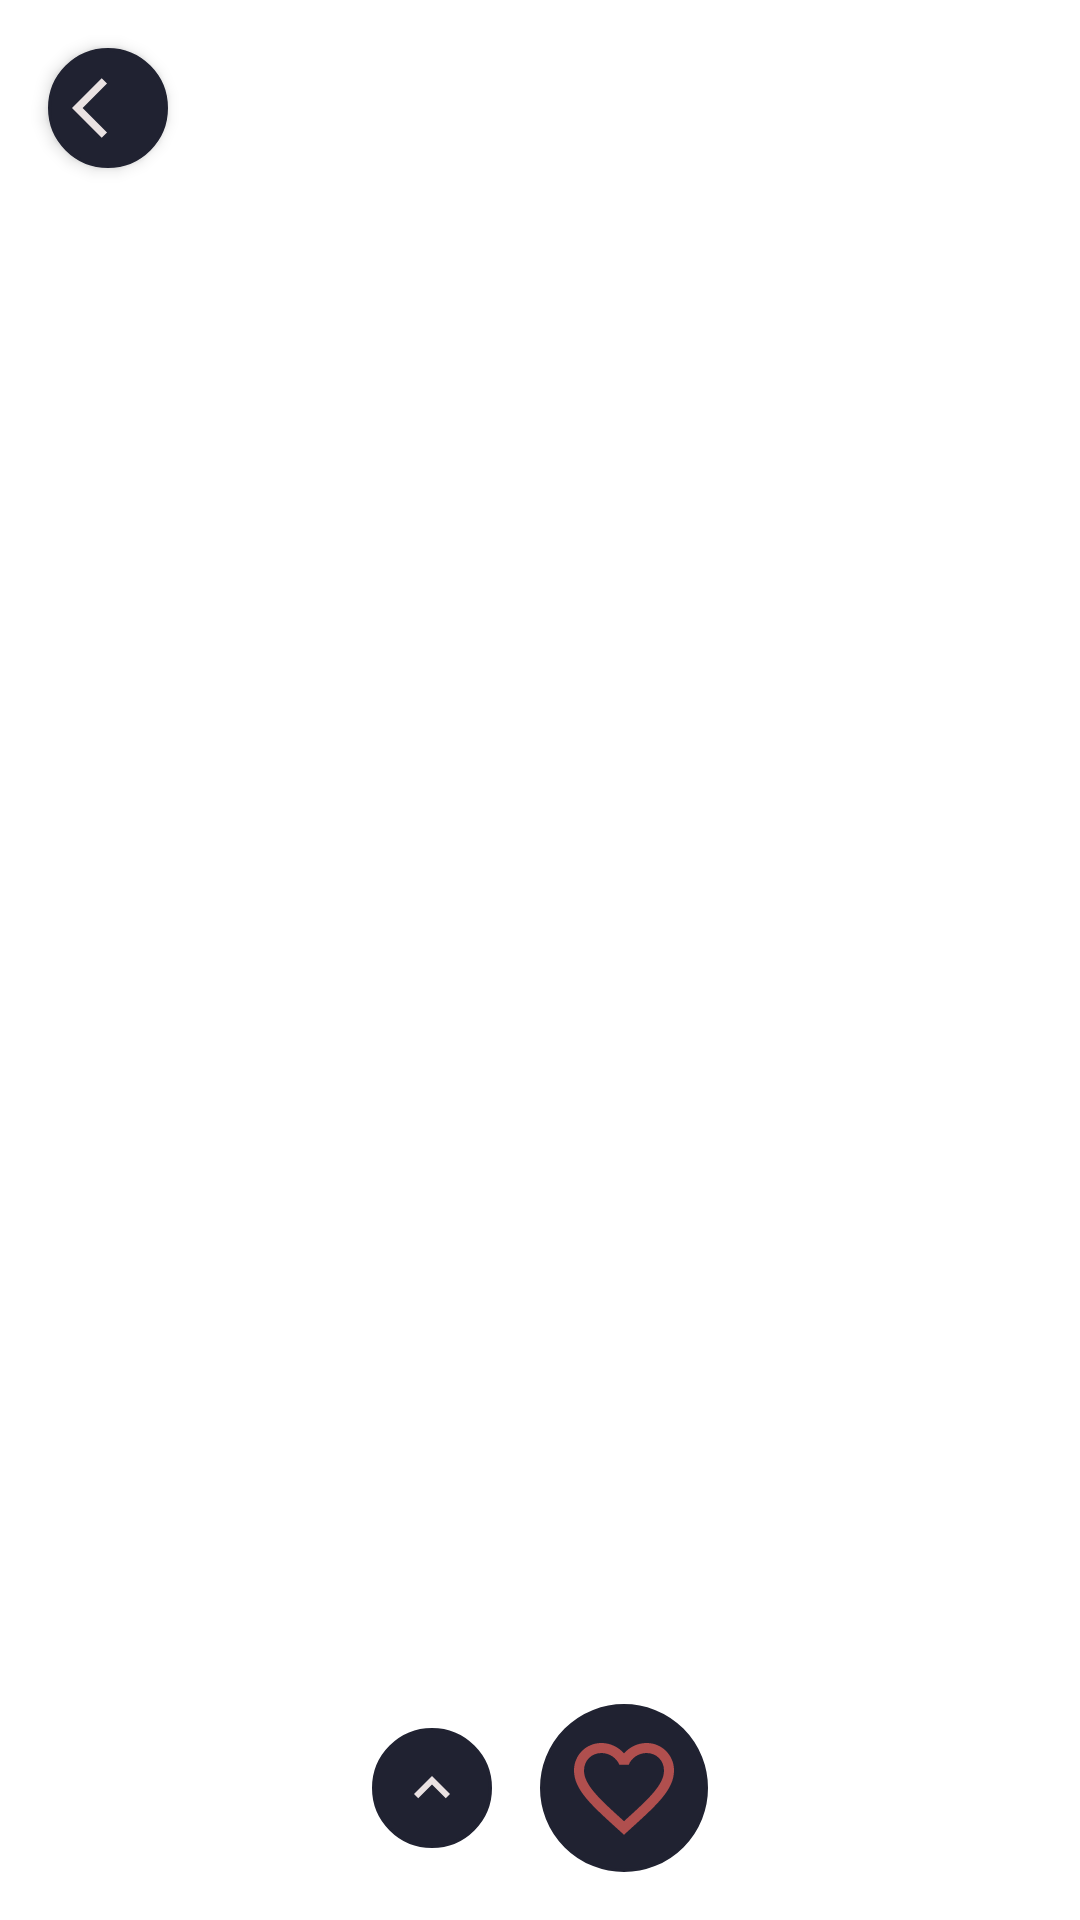

The Android layout XML behind this screen, and the referenced resources:
<!-- AndroidManifest.xml: application theme AppTheme -->
<!-- res/layout/activity_wall.xml -->
<?xml version="1.0" encoding="utf-8"?>
<RelativeLayout xmlns:android="http://schemas.android.com/apk/res/android"
    xmlns:app="http://schemas.android.com/apk/res-auto"
    android:id="@+id/wall_root"
    android:layout_width="match_parent"
    android:layout_height="match_parent"
    xmlns:tools="http://schemas.android.com/tools"
    tools:context=".activities.WallpaperActivity">

    <ImageButton
        android:id="@+id/backButton"
        android:layout_width="wrap_content"
        android:layout_height="wrap_content"
        android:layout_margin="16dp"
        android:background="@drawable/up_button"
        android:onClick="backPress"
        android:padding="8dp"
        android:src="@drawable/ic_back"
        android:textColor="@color/textColor"
        android:translationZ="3dp" />

    <ProgressBar
        android:id="@+id/loadMore"
        android:layout_width="wrap_content"
        android:layout_height="wrap_content"
        android:layout_centerInParent="true"
        android:visibility="gone" />

    <ImageView
        android:id="@+id/wallHolder"
        android:layout_width="wrap_content"
        android:layout_height="wrap_content"
        android:layout_centerInParent="true"
        android:layout_gravity="center"
        android:contentDescription="IMAGE"
        android:scaleType="centerCrop"
        android:visibility="gone"
        tools:ignore="HardcodedText" />

    <LinearLayout
        android:layout_width="match_parent"
        android:layout_height="wrap_content"
        android:layout_alignParentBottom="true"
        android:layout_centerHorizontal="true"
        android:gravity="center"
        android:padding="8dp">

        <ImageButton
            android:id="@+id/expandButton"
            android:layout_width="wrap_content"
            android:layout_height="wrap_content"
            android:layout_margin="8dp"
            android:background="@drawable/up_button"
            android:onClick="toggleBottom"
            android:padding="8dp"
            android:src="@drawable/ic_up"
            android:textColor="@color/textColor" />

        <ImageButton
            android:id="@+id/favoriteButton"
            android:layout_width="wrap_content"
            android:layout_height="wrap_content"
            android:layout_margin="8dp"
            android:background="@drawable/up_button"
            android:onClick="favoriteImage"
            android:padding="8dp"
            android:src="@drawable/ic_heart"
            android:textColor="@color/textColor" />

    </LinearLayout>

    <LinearLayout
        android:id="@+id/bottomSheet"
        android:layout_width="match_parent"
        android:layout_height="wrap_content"
        android:layout_alignParentBottom="true"
        android:background="@drawable/sheet"
        android:backgroundTint="@color/sheetCol"
        android:orientation="vertical"
        android:visibility="gone">

        <ImageView
            android:id="@+id/collapseSheet"
            android:layout_width="wrap_content"
            android:layout_height="wrap_content"
            android:layout_gravity="center_horizontal"
            android:layout_marginTop="20dp"
            android:onClick="toggleBottom"
            android:src="@drawable/ic_down" />

        <ScrollView
            android:layout_width="match_parent"
            android:layout_height="wrap_content">

            <LinearLayout
                android:layout_width="match_parent"
                android:layout_height="wrap_content"
                android:orientation="vertical">

                <TextView
                    android:id="@+id/postTitle"
                    android:layout_width="wrap_content"
                    android:layout_height="wrap_content"
                    android:layout_gravity="center"
                    android:layout_marginStart="25dp"
                    android:layout_marginTop="10dp"
                    android:layout_marginEnd="25dp"
                    android:layout_marginBottom="20dp"
                    android:gravity="center"
                    android:text="TITLE"
                    android:textColor="@color/secondary"
                    android:textSize="22sp"
                    android:fontFamily="@font/maven_pro_medium" />

                <View
                    android:layout_width="match_parent"
                    android:layout_height="1dp"
                    android:layout_marginStart="85dp"
                    android:layout_marginTop="6dp"
                    android:layout_marginEnd="85dp"
                    android:layout_marginBottom="6dp"
                    android:background="@color/edit" />

                <LinearLayout
                    android:layout_width="match_parent"
                    android:layout_height="wrap_content"
                    android:layout_gravity="center_horizontal"
                    android:layout_margin="12dp"
                    android:orientation="horizontal">

                    <TextView
                        android:layout_width="wrap_content"
                        android:layout_height="wrap_content"
                        android:layout_margin="6dp"
                        android:layout_weight="1"
                        android:gravity="center"
                        android:onClick="setWallpaper"
                        android:text="@string/set_string"
                        android:textSize="16sp"
                        android:textColor="@color/secondary"
                        app:drawableTopCompat="@drawable/ic_wallpaper" />

                    <View
                        android:layout_width="1dp"
                        android:layout_height="match_parent"
                        android:layout_marginTop="18dp"
                        android:layout_marginBottom="16dp"
                        android:background="@color/edit" />

                    <TextView
                        android:layout_width="wrap_content"
                        android:layout_height="wrap_content"
                        android:layout_margin="6dp"
                        android:layout_weight="1"
                        android:gravity="center"
                        android:onClick="downloadImage"
                        android:text="@string/save_string"
                        android:textSize="16sp"
                        android:textColor="@color/secondary"
                        app:drawableTopCompat="@drawable/ic_download" />

                    <View
                        android:layout_width="1dp"
                        android:layout_height="match_parent"
                        android:layout_marginTop="18dp"
                        android:layout_marginBottom="18dp"
                        android:background="@color/edit" />

                    <TextView
                        android:layout_width="wrap_content"
                        android:layout_height="wrap_content"
                        android:layout_margin="6dp"
                        android:layout_weight="1"
                        android:gravity="center"
                        android:onClick="launchPost"
                        android:text="@string/post_string"
                        android:textColor="@color/secondary"
                        android:textSize="16sp"
                        app:drawableTopCompat="@drawable/ic_post" />
                </LinearLayout>

                <View
                    android:layout_width="match_parent"
                    android:layout_height="1dp"
                    android:layout_marginStart="85dp"
                    android:layout_marginTop="6dp"
                    android:layout_marginEnd="85dp"
                    android:layout_marginBottom="6dp"
                    android:background="@color/edit" />

                
                <TextView
                    android:id="@+id/upvotes"
                    android:layout_width="wrap_content"
                    android:layout_height="wrap_content"
                    android:layout_marginStart="28dp"
                    android:layout_marginTop="20dp"
                    android:layout_marginEnd="28dp"
                    android:fontFamily="@font/maven_pro"
                    android:text="@string/upvotes_string"
                    android:textColor="@color/secondary"
                    android:textSize="18sp" />

                <TextView
                    android:id="@+id/comments"
                    android:layout_width="wrap_content"
                    android:layout_height="wrap_content"
                    android:layout_marginStart="28dp"
                    android:layout_marginTop="20dp"
                    android:layout_marginEnd="28dp"
                    android:text="@string/comments_string"
                    android:fontFamily="@font/maven_pro"
                    android:textColor="@color/secondary"
                    android:textSize="18sp" />

                <TextView
                    android:id="@+id/uploadDate"
                    android:layout_width="wrap_content"
                    android:layout_height="wrap_content"
                    android:layout_marginStart="28dp"
                    android:layout_marginTop="20dp"
                    android:layout_marginEnd="28dp"
                    android:text="@string/date_string"
                    android:textColor="@color/secondary"
                    android:textSize="18sp"
                    android:fontFamily="@font/maven_pro" />

                <TextView
                    android:id="@+id/imageSize"
                    android:layout_width="wrap_content"
                    android:layout_height="wrap_content"
                    android:layout_marginStart="28dp"
                    android:layout_marginTop="20dp"
                    android:layout_marginEnd="28dp"
                    android:text="@string/size_string"
                    android:textColor="@color/secondary"
                    android:textSize="18sp"
                    android:fontFamily="@font/maven_pro" />

                <TextView
                    android:id="@+id/author"
                    android:layout_width="wrap_content"
                    android:layout_height="wrap_content"
                    android:layout_marginStart="28dp"
                    android:layout_marginTop="20dp"
                    android:layout_marginEnd="28dp"
                    android:onClick="launchUser"
                    android:text="@string/author_string"
                    android:textColor="@color/secondary"
                    android:textSize="18sp"
                    android:fontFamily="@font/maven_pro" />

                <TextView
                    android:id="@+id/subreddit"
                    android:layout_width="wrap_content"
                    android:layout_height="wrap_content"
                    android:layout_marginStart="28dp"
                    android:layout_marginTop="20dp"
                    android:layout_marginEnd="28dp"
                    android:layout_marginBottom="25dp"
                    android:onClick="copySubName"
                    android:text="@string/subreddit_string"
                    android:textColor="@color/secondary"
                    android:textSize="18sp"
                    android:fontFamily="@font/maven_pro" />
                
            </LinearLayout>
        </ScrollView>
    </LinearLayout>

</RelativeLayout>
<!-- resources referenced by this layout -->
<resources>
  <color name="edit">#CBC8C8</color>
  <color name="secondary">#5D5B5B</color>
  <color name="sheetCol">#D9FFFFFF</color>
  <color name="textColor">#202231</color>
  <!-- drawable ic_back (drawable) -->
  <vector android:height="24dp"
      android:width="24dp"
      android:viewportHeight="24"
      android:viewportWidth="24"
  
      android:tint="@color/accentColor"
      xmlns:android="http://schemas.android.com/apk/res/android">
      <path
          android:fillColor="@android:color/white"
          android:pathData="M11.67,3.87L9.9,2.1 0,12l9.9,9.9 1.77,-1.77L3.54,12z" />
  </vector>
  <!-- drawable ic_post (drawable) -->
  <vector xmlns:android="http://schemas.android.com/apk/res/android"
      android:width="24dp"
      android:height="24dp"
      android:viewportWidth="24"
      android:viewportHeight="24"
      android:tint="@color/fill">
      <path
          android:fillColor="#FF000000"
          android:pathData="M11,7L9.6,8.4l2.6,2.6H2v2h10.2l-2.6,2.6L11,17l5,-5L11,7zM20,19h-8v2h8c1.1,0 2,-0.9 2,-2V5c0,-1.1 -0.9,-2 -2,-2h-8v2h8V19z" />
  </vector>
  <!-- drawable ic_up (drawable) -->
  <vector xmlns:android="http://schemas.android.com/apk/res/android"
      android:width="24dp"
      android:height="24dp"
      android:viewportWidth="24"
      android:viewportHeight="24"
      android:tint="@color/accentColor">
      <path
          android:fillColor="@android:color/white"
          android:pathData="M7.41,15.41L12,10.83l4.59,4.58L18,14l-6,-6 -6,6z" />
  </vector>
  <!-- drawable ic_wallpaper (drawable) -->
  <vector xmlns:android="http://schemas.android.com/apk/res/android"
      android:height="24dp"
      android:width="24dp"
      android:viewportHeight="24"
      android:viewportWidth="24"
      android:tint="@color/fill">
      <path
          android:fillColor="#FF000000"
          android:pathData="M22,16L22,4c0,-1.1 -0.9,-2 -2,-2L8,2c-1.1,0 -2,0.9 -2,2v12c0,1.1 0.9,2 2,2h12c1.1,0 2,-0.9 2,-2zM11,12l2.03,2.71L16,11l4,5L8,16l3,-4zM2,6v14c0,1.1 0.9,2 2,2h14v-2L4,20L4,6L2,6z" />
  </vector>
  <!-- drawable sheet (drawable) -->
  <?xml version="1.0" encoding="utf-8"?>
  <shape xmlns:android="http://schemas.android.com/apk/res/android">
      <solid android:color="@color/black" />
  
  
      <padding
          android:bottom="1dp"
          android:left="1dp"
          android:right="1dp"
          android:top="1dp" />
  
      <corners
          android:topLeftRadius="50dp"
          android:topRightRadius="50dp" />
  </shape>
  <!-- drawable up_button (drawable) -->
  <?xml version="1.0" encoding="utf-8"?>
  <shape xmlns:android="http://schemas.android.com/apk/res/android">
  
      <stroke
          android:width="1dp"
          android:color="@color/textColor" />
  
      <solid
          android:color="@color/textColor"
          android:src="@drawable/ic_up" />
  
  
      <padding
          android:bottom="1dp"
          android:left="1dp"
          android:right="1dp"
          android:top="1dp" />
  
      <corners android:radius="40dp" />
  </shape>
  <string name="author_string">Author:</string>
  <string name="comments_string">Comments:</string>
  <string name="date_string">Date:</string>
  <string name="post_string">POST</string>
  <string name="save_string">SAVE</string>
  <string name="set_string">SET</string>
  <string name="size_string">Size:</string>
  <string name="subreddit_string">Subreddit:</string>
  <string name="upvotes_string">Upvotes:</string>
  <style name="AppTheme" parent="Theme.MaterialComponents.Light.Bridge">
          
          <item name="android:windowLightStatusBar" tools:targetApi="m">true</item>
          <item name="android:windowBackground">@color/colorPrimary</item>
          <item name="colorPrimary">@color/colorPrimary</item>
          <item name="colorPrimaryDark">@color/colorPrimaryDark</item>
          <item name="colorAccent">@color/colorAccent</item>
      </style>
  <color name="accentColor">#EAE2E2</color>
  <color name="fill">#202231</color>
  <color name="black">#202231</color>
  <color name="colorPrimary">#FFFFFF</color>
  <color name="colorPrimaryDark">#FFFFFF</color>
  <color name="colorAccent">#006C67</color>
</resources>
